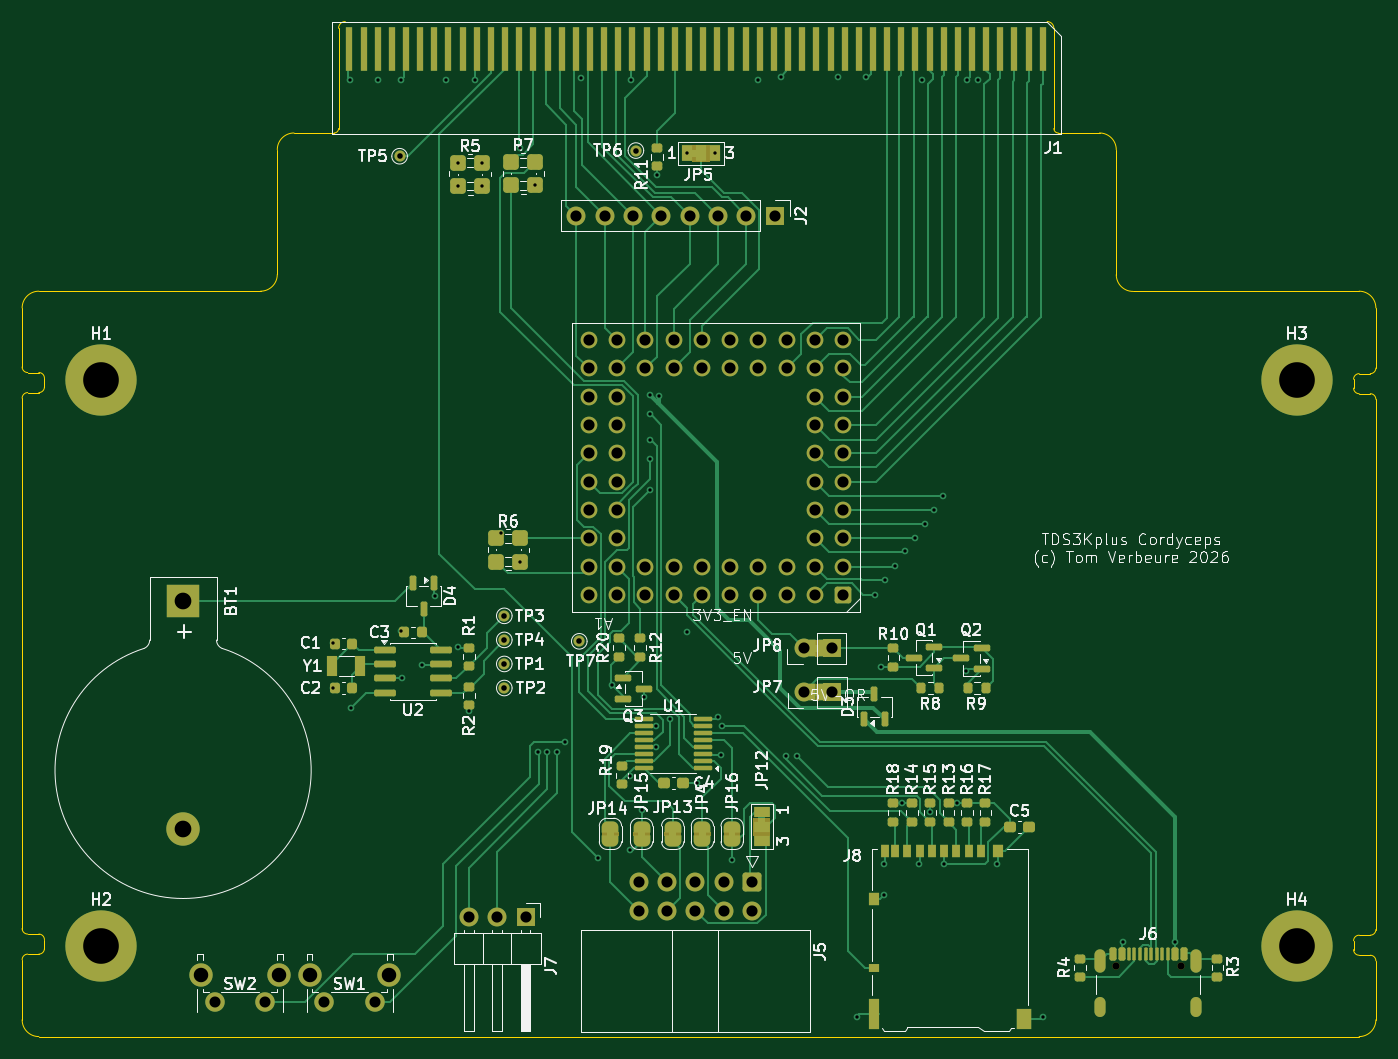
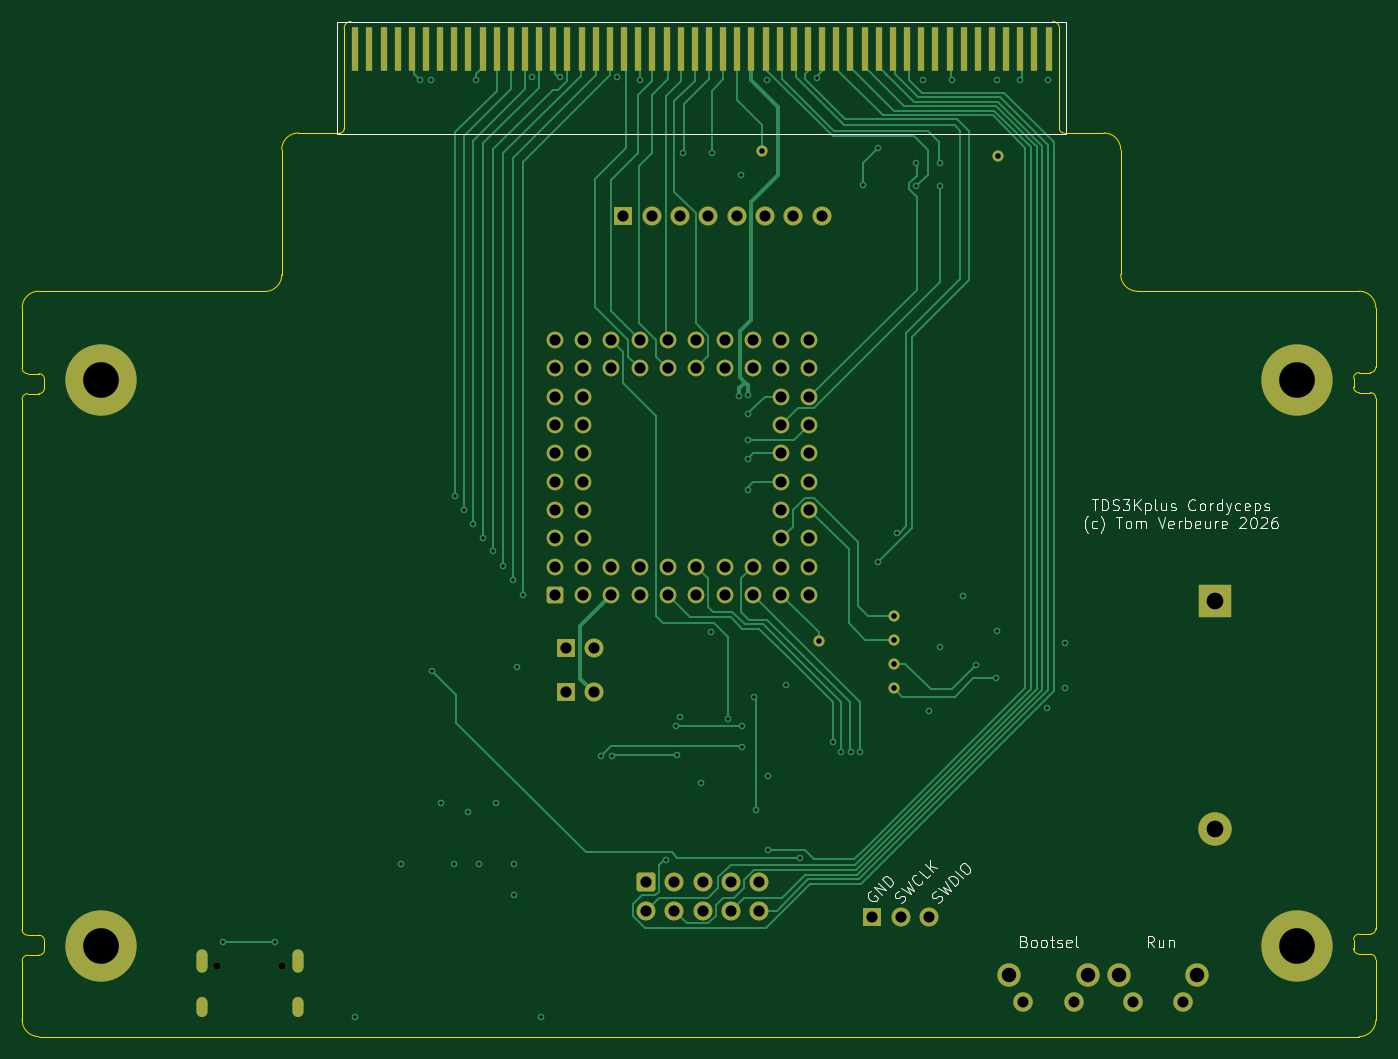
Circuit board: 13 layer files. Board 121.5 x 91.1 mm.
- bottom_copper: cordyceps-B_Cu.gbr (33407 bytes)
- bottom_mask: cordyceps-B_Mask.gbr (6235 bytes)
- paste: cordyceps-B_Paste.gbr (454 bytes)
- bottom_silk: cordyceps-B_Silkscreen.gbr (32042 bytes)
- outline: cordyceps-Edge_Cuts.gbr (4372 bytes)
- top_copper: cordyceps-F_Cu.gbr (63183 bytes)
- top_mask: cordyceps-F_Mask.gbr (15210 bytes)
- paste: cordyceps-F_Paste.gbr (6876 bytes)
- top_silk: cordyceps-F_Silkscreen.gbr (123224 bytes)
- inner_copper: cordyceps-In1_Cu.gbr (293490 bytes)
- inner_copper: cordyceps-In2_Cu.gbr (258835 bytes)
- drill: cordyceps-NPTH.drl (362 bytes)
- drill: cordyceps-PTH.drl (4225 bytes)

=== bottom_copper: cordyceps-B_Cu.gbr (33407 bytes, source omitted) ===
=== bottom_mask: cordyceps-B_Mask.gbr ===
%TF.GenerationSoftware,KiCad,Pcbnew,10.0.7*%
%TF.CreationDate,2026-11-02T00:15:41-08:00*%
%TF.ProjectId,cordyceps,636f7264-7963-4657-9073-2e6b69636164,rev?*%
%TF.SameCoordinates,Original*%
%TF.FileFunction,Soldermask,Bot*%
%TF.FilePolarity,Negative*%
%FSLAX46Y46*%
G04 Gerber Fmt 4.6, Leading zero omitted, Abs format (unit mm)*
G04 Created by KiCad (PCBNEW 10.0.7) date 2026-11-02 00:15:41*
%MOMM*%
%LPD*%
G01*
G04 APERTURE LIST*
G04 Aperture macros list*
%AMRoundRect*
0 Rectangle with rounded corners*
0 $1 Rounding radius*
0 $2 $3 $4 $5 $6 $7 $8 $9 X,Y pos of 4 corners*
0 Add a 4 corners polygon primitive as box body*
4,1,4,$2,$3,$4,$5,$6,$7,$8,$9,$2,$3,0*
0 Add four circle primitives for the rounded corners*
1,1,$1+$1,$2,$3*
1,1,$1+$1,$4,$5*
1,1,$1+$1,$6,$7*
1,1,$1+$1,$8,$9*
0 Add four rect primitives between the rounded corners*
20,1,$1+$1,$2,$3,$4,$5,0*
20,1,$1+$1,$4,$5,$6,$7,0*
20,1,$1+$1,$6,$7,$8,$9,0*
20,1,$1+$1,$8,$9,$2,$3,0*%
G04 Aperture macros list end*
%ADD10C,1.750000*%
%ADD11C,2.100000*%
%ADD12RoundRect,0.250000X-0.600000X0.600000X-0.600000X-0.600000X0.600000X-0.600000X0.600000X0.600000X0*%
%ADD13C,1.700000*%
%ADD14R,1.700000X1.700000*%
%ADD15C,1.000000*%
%ADD16C,6.400000*%
%ADD17C,3.000000*%
%ADD18R,3.000000X3.000000*%
%ADD19R,0.560000X4.000000*%
%ADD20O,1.000000X1.800000*%
%ADD21O,1.000000X2.100000*%
%ADD22C,0.650000*%
%ADD23C,1.500000*%
%ADD24RoundRect,0.225000X0.525000X0.525000X-0.525000X0.525000X-0.525000X-0.525000X0.525000X-0.525000X0*%
G04 APERTURE END LIST*
D10*
%TO.C,SW2*%
X142312000Y-129032000D03*
X146812000Y-129032000D03*
D11*
X141052000Y-126542000D03*
X148062000Y-126542000D03*
%TD*%
D12*
%TO.C,J5*%
X190500000Y-118254500D03*
D13*
X190500000Y-120794500D03*
X187960000Y-118254500D03*
X187960000Y-120794500D03*
X185420000Y-118254500D03*
X185420000Y-120794500D03*
X182880000Y-118254500D03*
X182880000Y-120794500D03*
X180340000Y-118254500D03*
X180340000Y-120794500D03*
%TD*%
D14*
%TO.C,J2*%
X192532000Y-58420000D03*
D13*
X189992000Y-58420000D03*
X187452000Y-58420000D03*
X184912000Y-58420000D03*
X182372000Y-58420000D03*
X179832000Y-58420000D03*
X177292000Y-58420000D03*
X174752000Y-58420000D03*
%TD*%
D15*
%TO.C,TP6*%
X180086000Y-52578000D03*
%TD*%
%TO.C,TP3*%
X168275000Y-94337900D03*
%TD*%
D14*
%TO.C,JP7*%
X197728600Y-101195900D03*
D13*
X195188600Y-101195900D03*
%TD*%
D14*
%TO.C,JP8*%
X197698600Y-97258900D03*
D13*
X195158600Y-97258900D03*
%TD*%
D15*
%TO.C,TP5*%
X158877000Y-53086000D03*
%TD*%
D16*
%TO.C,H2*%
X132080000Y-123952000D03*
%TD*%
%TO.C,H4*%
X239395000Y-123952000D03*
%TD*%
D15*
%TO.C,TP2*%
X168275000Y-100814900D03*
%TD*%
%TO.C,TP4*%
X168275000Y-96496900D03*
%TD*%
D14*
%TO.C,J7*%
X170180000Y-121412000D03*
D13*
X167640000Y-121412000D03*
X165100000Y-121412000D03*
%TD*%
D15*
%TO.C,TP7*%
X175006000Y-96623900D03*
%TD*%
D16*
%TO.C,H3*%
X239395000Y-73152000D03*
%TD*%
D17*
%TO.C,BT1*%
X139446001Y-113499900D03*
D18*
X139446001Y-93009900D03*
%TD*%
D16*
%TO.C,H1*%
X132080000Y-73152000D03*
%TD*%
D15*
%TO.C,TP1*%
X168275000Y-98655900D03*
%TD*%
D19*
%TO.C,J1*%
X216605000Y-43501100D03*
X215335000Y-43501100D03*
X214065000Y-43501100D03*
X212795000Y-43501100D03*
X211525000Y-43501100D03*
X210255000Y-43501100D03*
X208985000Y-43501100D03*
X207715000Y-43501100D03*
X206445000Y-43501100D03*
X205175000Y-43501100D03*
X203905000Y-43501100D03*
X202635000Y-43501100D03*
X201365000Y-43501100D03*
X200095000Y-43501100D03*
X198825000Y-43501100D03*
X197555000Y-43501100D03*
X196285000Y-43501100D03*
X195015000Y-43501100D03*
X193745000Y-43501100D03*
X192475000Y-43501100D03*
X191205000Y-43501100D03*
X189935000Y-43501100D03*
X188665000Y-43501100D03*
X187395000Y-43501100D03*
X186125000Y-43501100D03*
X184855000Y-43501100D03*
X183585000Y-43501100D03*
X182315000Y-43501100D03*
X181045000Y-43501100D03*
X179775000Y-43501100D03*
X178505000Y-43501100D03*
X177235000Y-43501100D03*
X175965000Y-43501100D03*
X174695000Y-43501100D03*
X173425000Y-43501100D03*
X172155000Y-43501100D03*
X170885000Y-43501100D03*
X169615000Y-43501100D03*
X168345000Y-43501100D03*
X167075000Y-43501100D03*
X165805000Y-43501100D03*
X164535000Y-43501100D03*
X163265000Y-43501100D03*
X161995000Y-43501100D03*
X160725000Y-43501100D03*
X159455000Y-43501100D03*
X158185000Y-43501100D03*
X156915000Y-43501100D03*
X155645000Y-43501100D03*
X154375000Y-43501100D03*
%TD*%
D11*
%TO.C,SW1*%
X157886000Y-126542000D03*
X150876000Y-126542000D03*
D10*
X156636000Y-129032000D03*
X152136000Y-129032000D03*
%TD*%
D20*
%TO.C,J6*%
X230400000Y-129469000D03*
D21*
X230400000Y-125289000D03*
D20*
X221760000Y-129469000D03*
D21*
X221760000Y-125289000D03*
D22*
X228970000Y-125789000D03*
X223190000Y-125789000D03*
%TD*%
D23*
%TO.C,A1*%
X175841300Y-69596000D03*
X178381300Y-69596000D03*
X180921300Y-69596000D03*
X183461300Y-69596000D03*
X186001300Y-69596000D03*
X188541300Y-69596000D03*
X191081300Y-69596000D03*
X193621300Y-69596000D03*
X196161300Y-69596000D03*
X198701300Y-69596000D03*
X175841300Y-72136000D03*
X178381300Y-72136000D03*
X180921300Y-72136000D03*
X183461300Y-72136000D03*
X186001300Y-72136000D03*
X188541300Y-72136000D03*
X191081300Y-72136000D03*
X193621300Y-72136000D03*
X196161300Y-72136000D03*
X198701300Y-72136000D03*
X175841300Y-74676000D03*
X178381300Y-74676000D03*
X196161300Y-74676000D03*
X198701300Y-74676000D03*
X175841300Y-77216000D03*
X178381300Y-77216000D03*
X196161300Y-77216000D03*
X198701300Y-77216000D03*
X175841300Y-79756000D03*
X178381300Y-79756000D03*
X196161300Y-79756000D03*
X198701300Y-79756000D03*
X175841300Y-82296000D03*
X178381300Y-82296000D03*
X196161300Y-82296000D03*
X198701300Y-82296000D03*
X175841300Y-84836000D03*
X178381300Y-84836000D03*
X196161300Y-84836000D03*
X198701300Y-84836000D03*
X175841300Y-87376000D03*
X178381300Y-87376000D03*
X196161300Y-87376000D03*
X198701300Y-87376000D03*
X175841300Y-89916000D03*
X178381300Y-89916000D03*
X180921300Y-89916000D03*
X183461300Y-89916000D03*
X186001300Y-89916000D03*
X188541300Y-89916000D03*
X191081300Y-89916000D03*
X193621300Y-89916000D03*
X196161300Y-89916000D03*
X198701300Y-89916000D03*
X175841300Y-92456000D03*
X178381300Y-92456000D03*
X180921300Y-92456000D03*
X183461300Y-92456000D03*
X186001300Y-92456000D03*
X188541300Y-92456000D03*
X191081300Y-92456000D03*
X193621300Y-92456000D03*
X196161300Y-92456000D03*
D24*
X198701300Y-92456000D03*
%TD*%
M02*

=== paste: cordyceps-B_Paste.gbr ===
%TF.GenerationSoftware,KiCad,Pcbnew,10.0.7*%
%TF.CreationDate,2026-11-02T00:15:41-08:00*%
%TF.ProjectId,cordyceps,636f7264-7963-4657-9073-2e6b69636164,rev?*%
%TF.SameCoordinates,Original*%
%TF.FileFunction,Paste,Bot*%
%TF.FilePolarity,Positive*%
%FSLAX46Y46*%
G04 Gerber Fmt 4.6, Leading zero omitted, Abs format (unit mm)*
G04 Created by KiCad (PCBNEW 10.0.7) date 2026-11-02 00:15:41*
%MOMM*%
%LPD*%
G01*
G04 APERTURE LIST*
G04 APERTURE END LIST*
M02*

=== bottom_silk: cordyceps-B_Silkscreen.gbr (32042 bytes, source omitted) ===
=== outline: cordyceps-Edge_Cuts.gbr ===
%TF.GenerationSoftware,KiCad,Pcbnew,10.0.7*%
%TF.CreationDate,2026-11-02T00:15:41-08:00*%
%TF.ProjectId,cordyceps,636f7264-7963-4657-9073-2e6b69636164,rev?*%
%TF.SameCoordinates,Original*%
%TF.FileFunction,Profile,NP*%
%FSLAX46Y46*%
G04 Gerber Fmt 4.6, Leading zero omitted, Abs format (unit mm)*
G04 Created by KiCad (PCBNEW 10.0.7) date 2026-11-02 00:15:41*
%MOMM*%
%LPD*%
G01*
G04 APERTURE LIST*
%TA.AperFunction,Profile*%
%ADD10C,0.050000*%
%TD*%
G04 APERTURE END LIST*
D10*
X125000000Y-66700000D02*
G75*
G02*
X126500000Y-65200000I1500000J0D01*
G01*
X125000000Y-72000000D02*
X125000000Y-66700000D01*
X125000000Y-74800000D02*
X125000000Y-122400000D01*
X125000000Y-74800000D02*
G75*
G02*
X125500000Y-74300000I500000J0D01*
G01*
X125000000Y-125200000D02*
G75*
G02*
X125500000Y-124700000I500000J0D01*
G01*
X125000000Y-129600000D02*
X125000000Y-125200000D01*
X125000000Y-130600000D02*
X125000000Y-129600000D01*
X125500000Y-72500000D02*
G75*
G02*
X125000000Y-72000000I0J500000D01*
G01*
X125500000Y-74300000D02*
X126500000Y-74300000D01*
X125500000Y-122900000D02*
G75*
G02*
X125000000Y-122400000I0J500000D01*
G01*
X125500000Y-124700000D02*
X126500000Y-124700000D01*
X126500000Y-65200000D02*
X140549400Y-65193200D01*
X126500000Y-72500000D02*
X125500000Y-72500000D01*
X126500000Y-72500000D02*
G75*
G02*
X127000000Y-73000000I0J-500000D01*
G01*
X126500000Y-122900000D02*
X125500000Y-122900000D01*
X126500000Y-122900000D02*
G75*
G02*
X127000000Y-123400000I0J-500000D01*
G01*
X126500000Y-132100000D02*
G75*
G02*
X125000000Y-130600000I0J1500000D01*
G01*
X127000000Y-73800000D02*
G75*
G02*
X126500000Y-74300000I-500000J0D01*
G01*
X127000000Y-73800000D02*
X127000000Y-73000000D01*
X127000000Y-124200000D02*
G75*
G02*
X126500000Y-124700000I-500000J0D01*
G01*
X127000000Y-124200000D02*
X127000000Y-123400000D01*
X127500000Y-132100000D02*
X126500000Y-132100000D01*
X127500000Y-132100000D02*
X245000000Y-132100000D01*
X140549400Y-65193200D02*
X146400000Y-65200000D01*
X147890000Y-57116000D02*
X147900000Y-63700000D01*
X147900000Y-52500000D02*
X147890000Y-57116000D01*
X147900000Y-52500000D02*
G75*
G02*
X149400000Y-51000000I1500000J0D01*
G01*
X147900000Y-63700000D02*
G75*
G02*
X146400000Y-65200000I-1500000J0D01*
G01*
X149400000Y-51000000D02*
X153000000Y-51000000D01*
X153400000Y-41600000D02*
G75*
G02*
X154000000Y-41000000I600000J0D01*
G01*
X153400000Y-50600000D02*
G75*
G02*
X153000000Y-51000000I-400000J0D01*
G01*
X153400000Y-50600000D02*
X153400000Y-41600000D01*
X154000000Y-41000000D02*
X217000000Y-41000000D01*
X217000000Y-41000000D02*
G75*
G02*
X217600000Y-41600000I0J-600000D01*
G01*
X217600000Y-41600000D02*
X217600000Y-50600000D01*
X218000000Y-51000000D02*
G75*
G02*
X217600000Y-50600000I0J400000D01*
G01*
X221700000Y-51000000D02*
X218000000Y-51000000D01*
X221700000Y-51000000D02*
G75*
G02*
X223200000Y-52500000I0J-1500000D01*
G01*
X223200000Y-52500000D02*
X223201000Y-53763200D01*
X223201000Y-63720000D02*
X223201000Y-53763200D01*
X224701000Y-65220000D02*
G75*
G02*
X223201000Y-63720000I0J1500000D01*
G01*
X224701000Y-65220000D02*
X237145600Y-65218600D01*
X237145600Y-65218600D02*
X245000000Y-65200000D01*
X244500000Y-73100000D02*
X244500000Y-73900000D01*
X244500000Y-73100000D02*
G75*
G02*
X245000000Y-72600000I500000J0D01*
G01*
X244500000Y-123500000D02*
X244500000Y-124300000D01*
X244500000Y-123500000D02*
G75*
G02*
X245000000Y-123000000I500000J0D01*
G01*
X245000000Y-65200000D02*
G75*
G02*
X246500000Y-66700000I0J-1500000D01*
G01*
X245000000Y-74400000D02*
G75*
G02*
X244500000Y-73900000I0J500000D01*
G01*
X245000000Y-74400000D02*
X246000000Y-74400000D01*
X245000000Y-124800000D02*
G75*
G02*
X244500000Y-124300000I0J500000D01*
G01*
X245000000Y-124800000D02*
X246000000Y-124800000D01*
X246000000Y-72600000D02*
X245000000Y-72600000D01*
X246000000Y-74400000D02*
G75*
G02*
X246500000Y-74900000I0J-500000D01*
G01*
X246000000Y-123000000D02*
X245000000Y-123000000D01*
X246000000Y-124800000D02*
G75*
G02*
X246500000Y-125300000I0J-500000D01*
G01*
X246500000Y-66700000D02*
X246500000Y-67700000D01*
X246500000Y-67700000D02*
X246500000Y-72100000D01*
X246500000Y-72100000D02*
G75*
G02*
X246000000Y-72600000I-500000J0D01*
G01*
X246500000Y-122500000D02*
G75*
G02*
X246000000Y-123000000I-500000J0D01*
G01*
X246500000Y-122500000D02*
X246500000Y-74900000D01*
X246500000Y-125300000D02*
X246500000Y-130600000D01*
X246500000Y-130600000D02*
G75*
G02*
X245000000Y-132100000I-1500000J0D01*
G01*
M02*

=== top_copper: cordyceps-F_Cu.gbr (63183 bytes, source omitted) ===
=== top_mask: cordyceps-F_Mask.gbr (15210 bytes, source omitted) ===
=== paste: cordyceps-F_Paste.gbr (6876 bytes, source omitted) ===
=== top_silk: cordyceps-F_Silkscreen.gbr (123224 bytes, source omitted) ===
=== inner_copper: cordyceps-In1_Cu.gbr (293490 bytes, source omitted) ===
=== inner_copper: cordyceps-In2_Cu.gbr (258835 bytes, source omitted) ===
=== drill: cordyceps-NPTH.drl ===
M48
; DRILL file KiCad 10.0.7 date 2026-11-02T00:15:48
; FORMAT={-:-/ absolute / metric / decimal}
; #@! TF.CreationDate,2026-11-02T00:15:48-08:00
; #@! TF.GenerationSoftware,Kicad,Pcbnew,10.0.7
; #@! TF.FileFunction,NonPlated,1,4,NPTH
FMAT,2
METRIC
; #@! TA.AperFunction,NonPlated,NPTH,ComponentDrill
T1C0.650
%
G90
G05
T1
X223.19Y-125.789
X228.97Y-125.789
M30

=== drill: cordyceps-PTH.drl ===
M48
; DRILL file KiCad 10.0.7 date 2026-11-02T00:15:48
; FORMAT={-:-/ absolute / metric / decimal}
; #@! TF.CreationDate,2026-11-02T00:15:48-08:00
; #@! TF.GenerationSoftware,Kicad,Pcbnew,10.0.7
; #@! TF.FileFunction,Plated,1,4,PTH
FMAT,2
METRIC
; #@! TA.AperFunction,Plated,PTH,ViaDrill
T1C0.300
; #@! TA.AperFunction,Plated,PTH,ComponentDrill
T2C0.500
; #@! TA.AperFunction,Plated,PTH,ComponentDrill
T3C0.600
; #@! TA.AperFunction,Plated,PTH,ComponentDrill
T4C0.990
; #@! TA.AperFunction,Plated,PTH,ComponentDrill
T5C1.000
; #@! TA.AperFunction,Plated,PTH,ComponentDrill
T6C1.300
; #@! TA.AperFunction,Plated,PTH,ComponentDrill
T7C1.500
; #@! TA.AperFunction,Plated,PTH,ComponentDrill
T8C3.200
%
G90
G05
T1
X152.908Y-96.751
X152.908Y-100.815
X154.432Y-46.228
X154.482Y-102.569
X156.972Y-46.228
X159.004Y-46.228
X159.004Y-95.735
X159.131Y-99.926
X160.909Y-98.783
X162.052Y-92.56
X163.068Y-46.228
X164.084Y-97.132
X164.14Y-53.65
X164.14Y-55.76
X165.1Y-102.87
X165.608Y-46.228
X166.25Y-53.65
X166.25Y-55.76
X168.022Y-86.893
X169.672Y-52.324
X169.672Y-89.463
X171.02Y-55.704
X171.274Y-106.53
X172.124Y-106.53
X172.974Y-106.53
X173.736Y-105.641
X175.146Y-46.05
X176.657Y-116.055
X177.905Y-100.576
X179.578Y-108.712
X179.578Y-115.316
X179.69Y-46.228
X180.594Y-111.745
X180.848Y-101.6
X181.356Y-74.526
X181.356Y-76.177
X181.356Y-78.59
X181.356Y-80.241
X181.356Y-83.035
X181.882Y-104.231
X181.894Y-106.115
X181.991Y-54.737
X182.118Y-74.614
X183.134Y-103.632
X184.628Y-52.832
X184.658Y-95.758
X185.547Y-109.347
X187.228Y-52.832
X187.452Y-103.378
X187.706Y-106.807
X187.833Y-104.188
X188.722Y-116.22
X191.008Y-46.228
X193.113Y-45.94
X193.548Y-106.934
X194.564Y-106.934
X198.205Y-45.932
X199.898Y-130.302
X200.715Y-46.017
X201.549Y-92.433
X202.057Y-98.91
X202.311Y-116.629
X202.311Y-119.423
X202.438Y-91.163
X203.327Y-89.893
X203.962Y-111.168
X204.216Y-88.496
X205.105Y-87.353
X205.486Y-116.629
X205.74Y-46.228
X205.994Y-86.083
X206.502Y-111.918
X206.883Y-84.813
X207.645Y-83.543
X207.772Y-116.629
X208.915Y-111.168
X209.677Y-99.291
X209.804Y-46.228
X210.82Y-46.228
X212.471Y-116.629
X216.662Y-130.302
X223.774Y-123.571
X228.46Y-123.571
T2
X158.877Y-53.086
X168.275Y-94.338
X168.275Y-96.497
X168.275Y-98.656
X168.275Y-100.815
X175.006Y-96.624
X180.086Y-52.578
T4
X142.312Y-129.032
X146.812Y-129.032
X152.136Y-129.032
X156.636Y-129.032
T5
X165.1Y-121.412
X167.64Y-121.412
X170.18Y-121.412
X174.752Y-58.42
X175.841Y-69.596
X175.841Y-72.136
X175.841Y-74.676
X175.841Y-77.216
X175.841Y-79.756
X175.841Y-82.296
X175.841Y-84.836
X175.841Y-87.376
X175.841Y-89.916
X175.841Y-92.456
X177.292Y-58.42
X178.381Y-69.596
X178.381Y-72.136
X178.381Y-74.676
X178.381Y-77.216
X178.381Y-79.756
X178.381Y-82.296
X178.381Y-84.836
X178.381Y-87.376
X178.381Y-89.916
X178.381Y-92.456
X179.832Y-58.42
X180.34Y-118.254
X180.34Y-120.794
X180.921Y-69.596
X180.921Y-72.136
X180.921Y-89.916
X180.921Y-92.456
X182.372Y-58.42
X182.88Y-118.254
X182.88Y-120.794
X183.461Y-69.596
X183.461Y-72.136
X183.461Y-89.916
X183.461Y-92.456
X184.912Y-58.42
X185.42Y-118.254
X185.42Y-120.794
X186.001Y-69.596
X186.001Y-72.136
X186.001Y-89.916
X186.001Y-92.456
X187.452Y-58.42
X187.96Y-118.254
X187.96Y-120.794
X188.541Y-69.596
X188.541Y-72.136
X188.541Y-89.916
X188.541Y-92.456
X189.992Y-58.42
X190.5Y-118.254
X190.5Y-120.794
X191.081Y-69.596
X191.081Y-72.136
X191.081Y-89.916
X191.081Y-92.456
X192.532Y-58.42
X193.621Y-69.596
X193.621Y-72.136
X193.621Y-89.916
X193.621Y-92.456
X195.159Y-97.259
X195.189Y-101.196
X196.161Y-69.596
X196.161Y-72.136
X196.161Y-74.676
X196.161Y-77.216
X196.161Y-79.756
X196.161Y-82.296
X196.161Y-84.836
X196.161Y-87.376
X196.161Y-89.916
X196.161Y-92.456
X197.699Y-97.259
X197.729Y-101.196
X198.701Y-69.596
X198.701Y-72.136
X198.701Y-74.676
X198.701Y-77.216
X198.701Y-79.756
X198.701Y-82.296
X198.701Y-84.836
X198.701Y-87.376
X198.701Y-89.916
X198.701Y-92.456
T6
X141.052Y-126.542
X148.062Y-126.542
X150.876Y-126.542
X157.886Y-126.542
T7
X139.446Y-93.01
X139.446Y-113.5
T8
X132.08Y-73.152
X132.08Y-123.952
X239.395Y-73.152
X239.395Y-123.952
T3
G00X221.76Y-124.739
M15
G01X221.76Y-125.839
M16
G05
G00X221.76Y-129.069
M15
G01X221.76Y-129.869
M16
G05
G00X230.4Y-124.739
M15
G01X230.4Y-125.839
M16
G05
G00X230.4Y-129.069
M15
G01X230.4Y-129.869
M16
G05
M30
